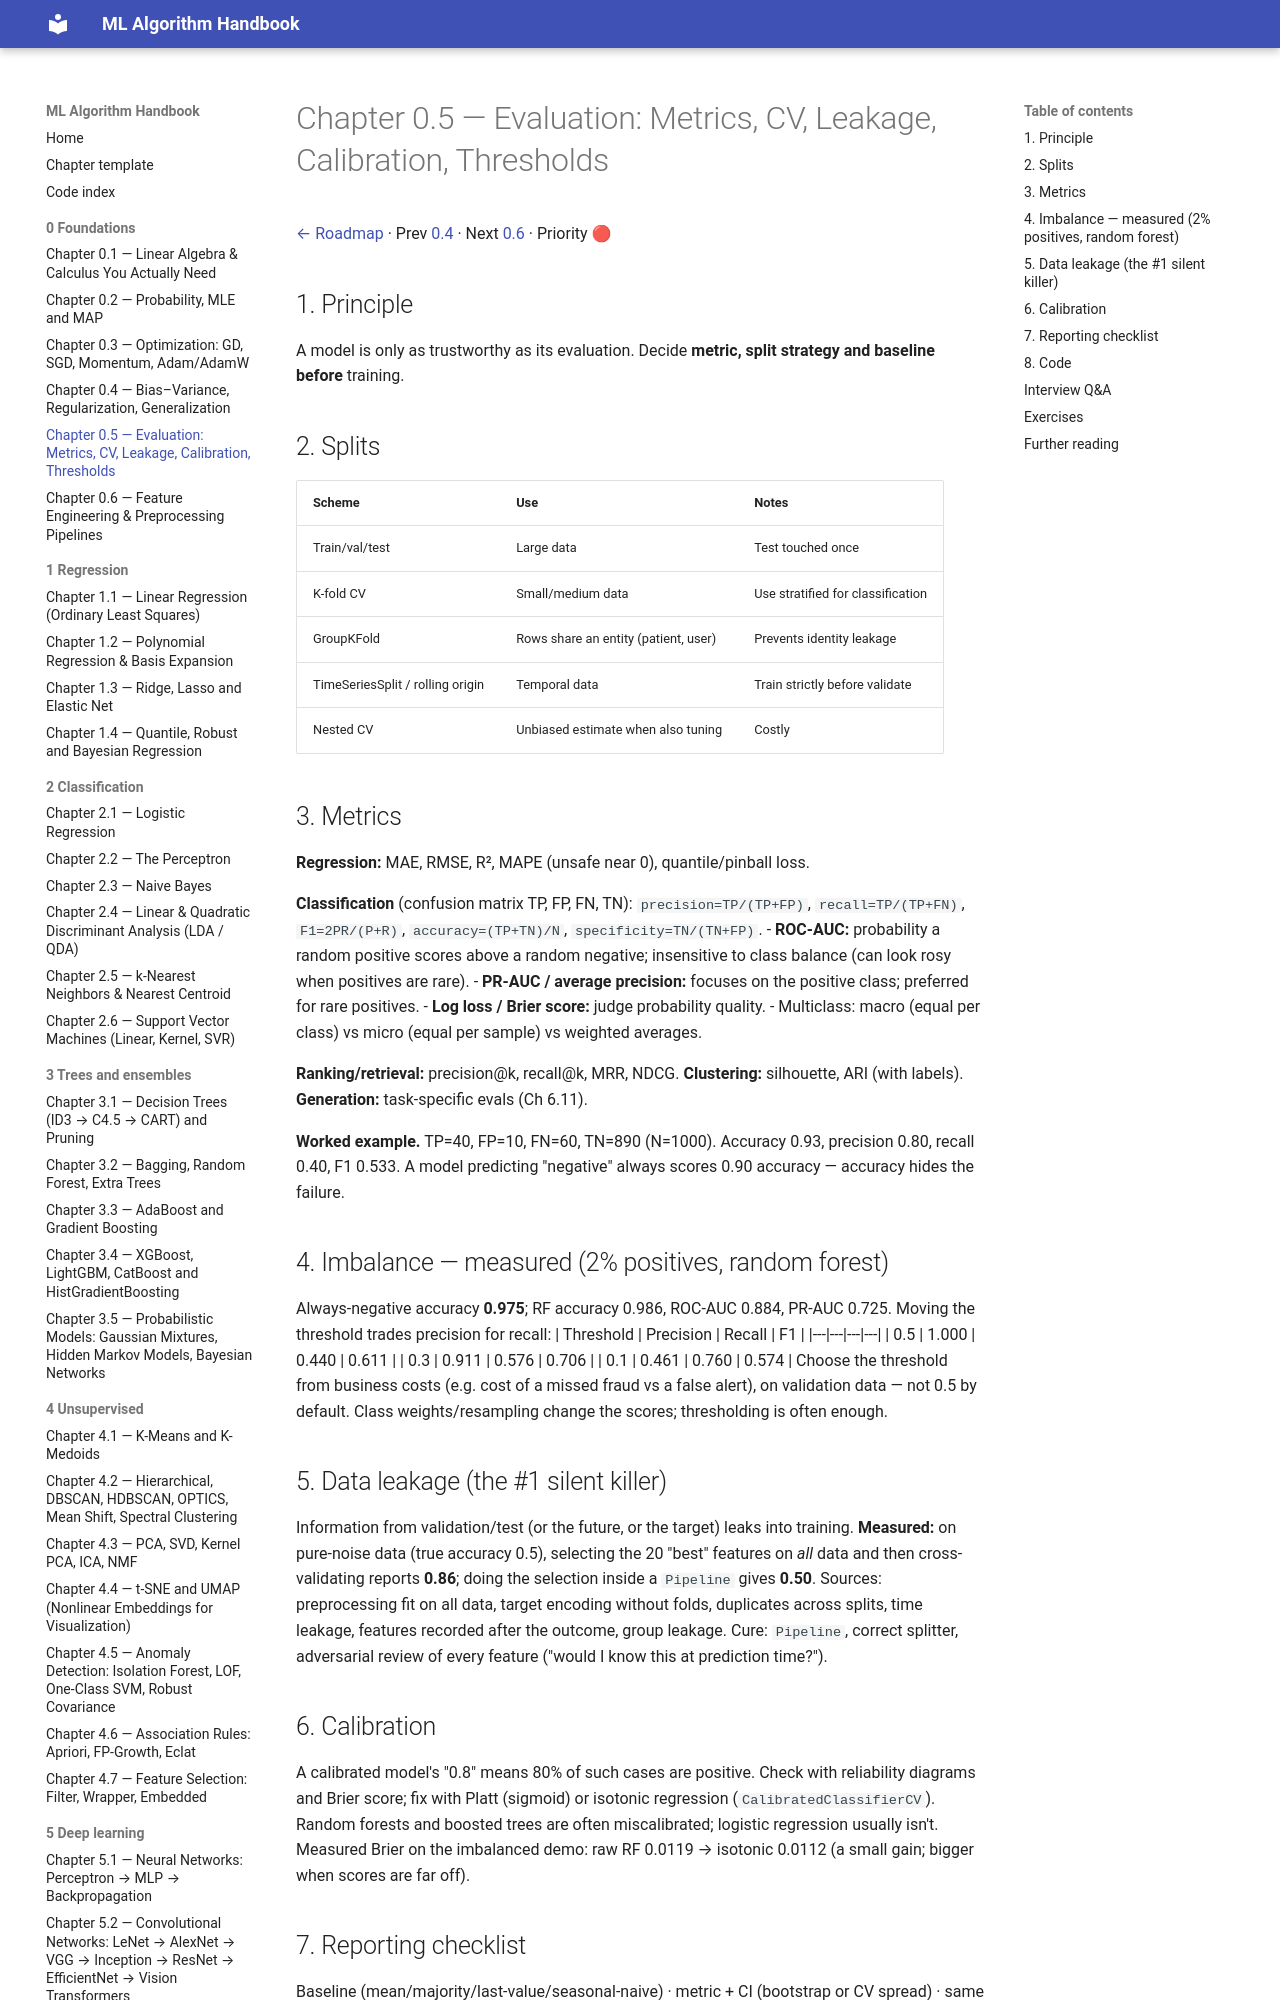

repository: Fuzzy-programmer/ml-algorithm-handbook · page: 00-foundations/05-evaluation/index.html · generator: mkdocs

# Chapter 0.5 — Evaluation: Metrics, CV, Leakage, Calibration, Thresholds

[← Roadmap](../README.md) · Prev [0.4](04-bias-variance-regularization.md) · Next [0.6](06-feature-engineering.md) · Priority 🔴

## 1. Principle
A model is only as trustworthy as its evaluation. Decide **metric, split strategy and baseline before** training.

## 2. Splits
| Scheme | Use | Notes |
|---|---|---|
| Train/val/test | Large data | Test touched once |
| K-fold CV | Small/medium data | Use stratified for classification |
| GroupKFold | Rows share an entity (patient, user) | Prevents identity leakage |
| TimeSeriesSplit / rolling origin | Temporal data | Train strictly before validate |
| Nested CV | Unbiased estimate when also tuning | Costly |

## 3. Metrics
**Regression:** MAE, RMSE, R², MAPE (unsafe near 0), quantile/pinball loss.

**Classification** (confusion matrix TP, FP, FN, TN):
`precision=TP/(TP+FP)`, `recall=TP/(TP+FN)`, `F1=2PR/(P+R)`, `accuracy=(TP+TN)/N`, `specificity=TN/(TN+FP)`.
- **ROC-AUC:** probability a random positive scores above a random negative; insensitive to class balance (can look rosy when positives are rare).
- **PR-AUC / average precision:** focuses on the positive class; preferred for rare positives.
- **Log loss / Brier score:** judge probability quality.
- Multiclass: macro (equal per class) vs micro (equal per sample) vs weighted averages.

**Ranking/retrieval:** precision@k, recall@k, MRR, NDCG. **Clustering:** silhouette, ARI (with labels). **Generation:** task-specific evals (Ch 6.11).

**Worked example.** TP=40, FP=10, FN=60, TN=890 (N=1000). Accuracy 0.93, precision 0.80, recall 0.40, F1 0.533. A model predicting "negative" always scores 0.90 accuracy — accuracy hides the failure.
